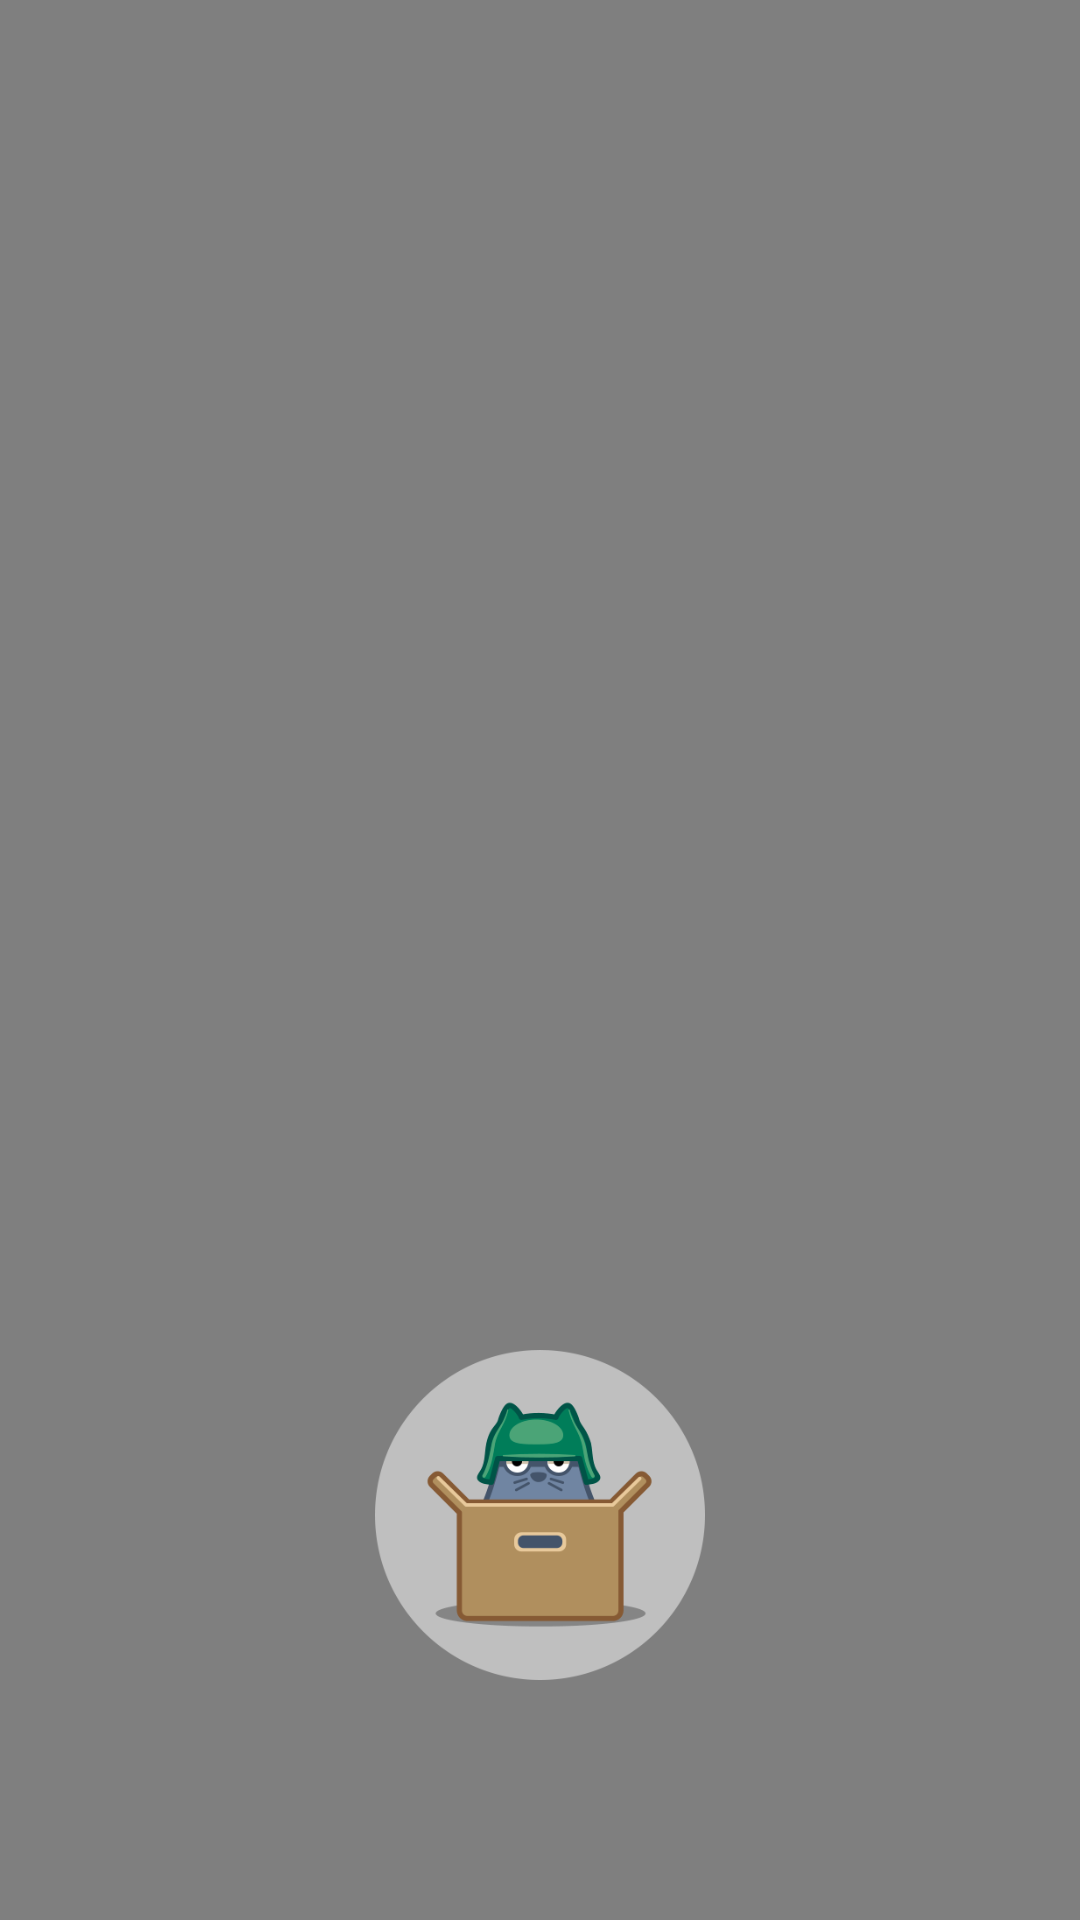

The Android layout XML behind this screen, and the referenced resources:
<!-- AndroidManifest.xml: application theme CockcrowTheme -->
<!-- res/layout/activity_alarm.xml -->
<RelativeLayout
    xmlns:android="http://schemas.android.com/apk/res/android"
    android:layout_width="fill_parent"
    android:layout_height="fill_parent"
    android:orientation="vertical" >

    <VideoView
        android:id="@+id/videoView"
        android:layout_height="fill_parent"
        android:layout_width="fill_parent"
        android:layout_alignParentTop="true"
        android:layout_alignParentBottom="true"
        android:layout_alignParentLeft="true"
        android:layout_alignParentRight="true" />

    <ImageButton
        android:layout_width="wrap_content"
        android:layout_height="wrap_content"
        android:id="@+id/buBye"
        android:src="@drawable/cat_box"
        android:background="@null"
        android:layout_marginBottom="80dp"
        android:layout_alignParentBottom="true"
        android:layout_centerHorizontal="true" />

</RelativeLayout>
<!-- resources referenced by this layout -->
<resources>
  <!-- drawable cat_box: png bitmap (drawable-hdpi, 12251 bytes) -->
  <style name="CockcrowTheme" parent="@android:style/Theme.DeviceDefault.Light">
          <item name="android:actionBarStyle">@style/ActionBarBackground</item>
          <item name="android:actionBarTabTextStyle">@style/ActionBarTabText</item>
          <item name="android:actionMenuTextColor">#FA6900</item>
          <item name="android:seekBarStyle">@style/SeekBarAppTheme</item>
      </style>
  <style name="ActionBarBackground" parent="@android:style/Widget.Holo.Light.ActionBar.Solid.Inverse">
          <item name="android:background">#FE4365</item>
          <item name="android:titleTextStyle">@style/ActionBarTitleText</item>
          <item name="android:displayOptions">showHome|useLogo</item>
      </style>
  <style name="ActionBarTabText" parent="@android:style/Widget.Holo.ActionBar.TabText">
          <item name="android:textColor">#FA6900</item>
      </style>
  <style name="ActionBarTitleText" parent="@android:style/TextAppearance.Holo.Widget.ActionBar.Title">
          <item name="android:textColor">#FA6900</item>
      </style>
</resources>
